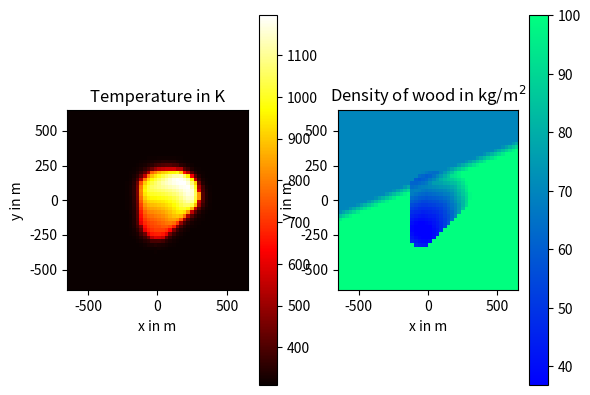

This chart was generated by the following Python code:
import math
import matplotlib.pyplot as plt
import numpy

diffusion_coefficient = 5.  # m2 / s
ambient_temperature = 310.  # K
heat_loss_time_constant = 120.  # s
velocity_x = 0.06  # m / s
velocity_y = 0.12  # m / s
ignition_temperature = 561.  # K
burn_temperature = 1400.  # K
burn_time_constant = 0.5 * 3600.  # s
heating_value = (burn_temperature - ambient_temperature) / (heat_loss_time_constant * 100.) * burn_time_constant  # K / (kg / m2)
slope = 0.4  # dimensionless
intercept_1 = 100.  # m
intercept_2 = 170.  # m
wood_1 = 100.  # kg / m2
wood_2 = 70.  # kg / m2
length = 650.  # meters; domain extends from -length to +length
# A grid size of 50 x 50 ist much too small to see the correct result. For a better result, set the size to 200 x 200. That computation would, however, be far too long for the Web-based development environment. You may want to run it offline.
size = 50  # number of points per dimension of the grid
dx = 2. * length / size
# Pick a time step below the threshold of instability
h = 0.2 * dx ** 2 / diffusion_coefficient  # s
end_time = 30. * 60.  # s

# Convert from integer grid positions to coordinates measured in meters
def grid2physical(i, j):
    return i * dx - length + 0.5 * dx, j * dx - length + 0.5 * dx

def wildfire():
    temperatures_old = ambient_temperature * numpy.ones([size, size])  # K
    wood_old = numpy.zeros([size, size])  # kg / m2
    for j in range(0, size):
        for i in range(0, size):
            x, y = grid2physical(i, j)
            temperatures_old[j][i]=(burn_temperature-ambient_temperature)*math.exp(-((x+50.)**2+(y+250.)**2)/(2.*50.**2))+ambient_temperature
            intercept = y - slope * x
            w=wood_1+(wood_2-wood_1)/(intercept_2-intercept_1)*(intercept-intercept_1)
            wood_old[j][i]=min(wood_1, max(wood_2, w))
    temperatures_new = numpy.copy(temperatures_old)  # K
    wood_new = numpy.copy(wood_old)  # kg / m2
    num_steps = int(end_time / h)
    for step in range(num_steps):
        for j in range(1, size - 1):
            for i in range(1, size - 1):
                temp = temperatures_old[j][i]
                # Insert heat diffusion, heat loss, wind, and combustion.
                burn_rate=0.   # kg/m2 s
                if temp>=ignition_temperature:
                    burn_rate=wood_old[j][i]/burn_time_constant
                wood_new[j][i]=wood_old[j][i]-h*burn_rate
                temperatures_new[j][i]=temp+h*(diffusion_coefficient/dx**2*(temperatures_old[j-1][i]+temperatures_old[j][i-1]
                                        +temperatures_old[j+1][i]+temperatures_old[j][i+1]-4.*temp)-(temp-ambient_temperature)
                                        /heat_loss_time_constant-0.5/dx*(velocity_x*(temperatures_old[j][i+1]-temperatures_old[j][i-1])
                                        +velocity_y*(temperatures_old[j+1][i]-temperatures_old[j-1][i]))+heating_value*burn_rate)
        temperatures_old, temperatures_new = temperatures_new, temperatures_old
        wood_old, wood_new = wood_new, wood_old
    return temperatures_old, wood_old

def fire_plot():
    dimensions = [-length, length, -length, length]
    axes = plt.subplot(121)
    plt.imshow(temperatures_old, interpolation='nearest', cmap=plt.cm.hot, origin='lower', extent=dimensions)
    plt.colorbar()
    axes.set_title('Temperature in K')
    axes.set_xlabel('x in m')
    axes.set_ylabel('y in m')
    axes = plt.subplot(122)
    plt.imshow(wood_old, cmap=plt.cm.winter, origin='lower', extent=dimensions)
    plt.colorbar()
    axes.set_title('Density of wood in kg/m$^2$')
    axes.set_xlabel('x in m')
    axes.set_ylabel('y in m')
    plt.show()

temperatures_old, wood_old = wildfire()
fire_plot()